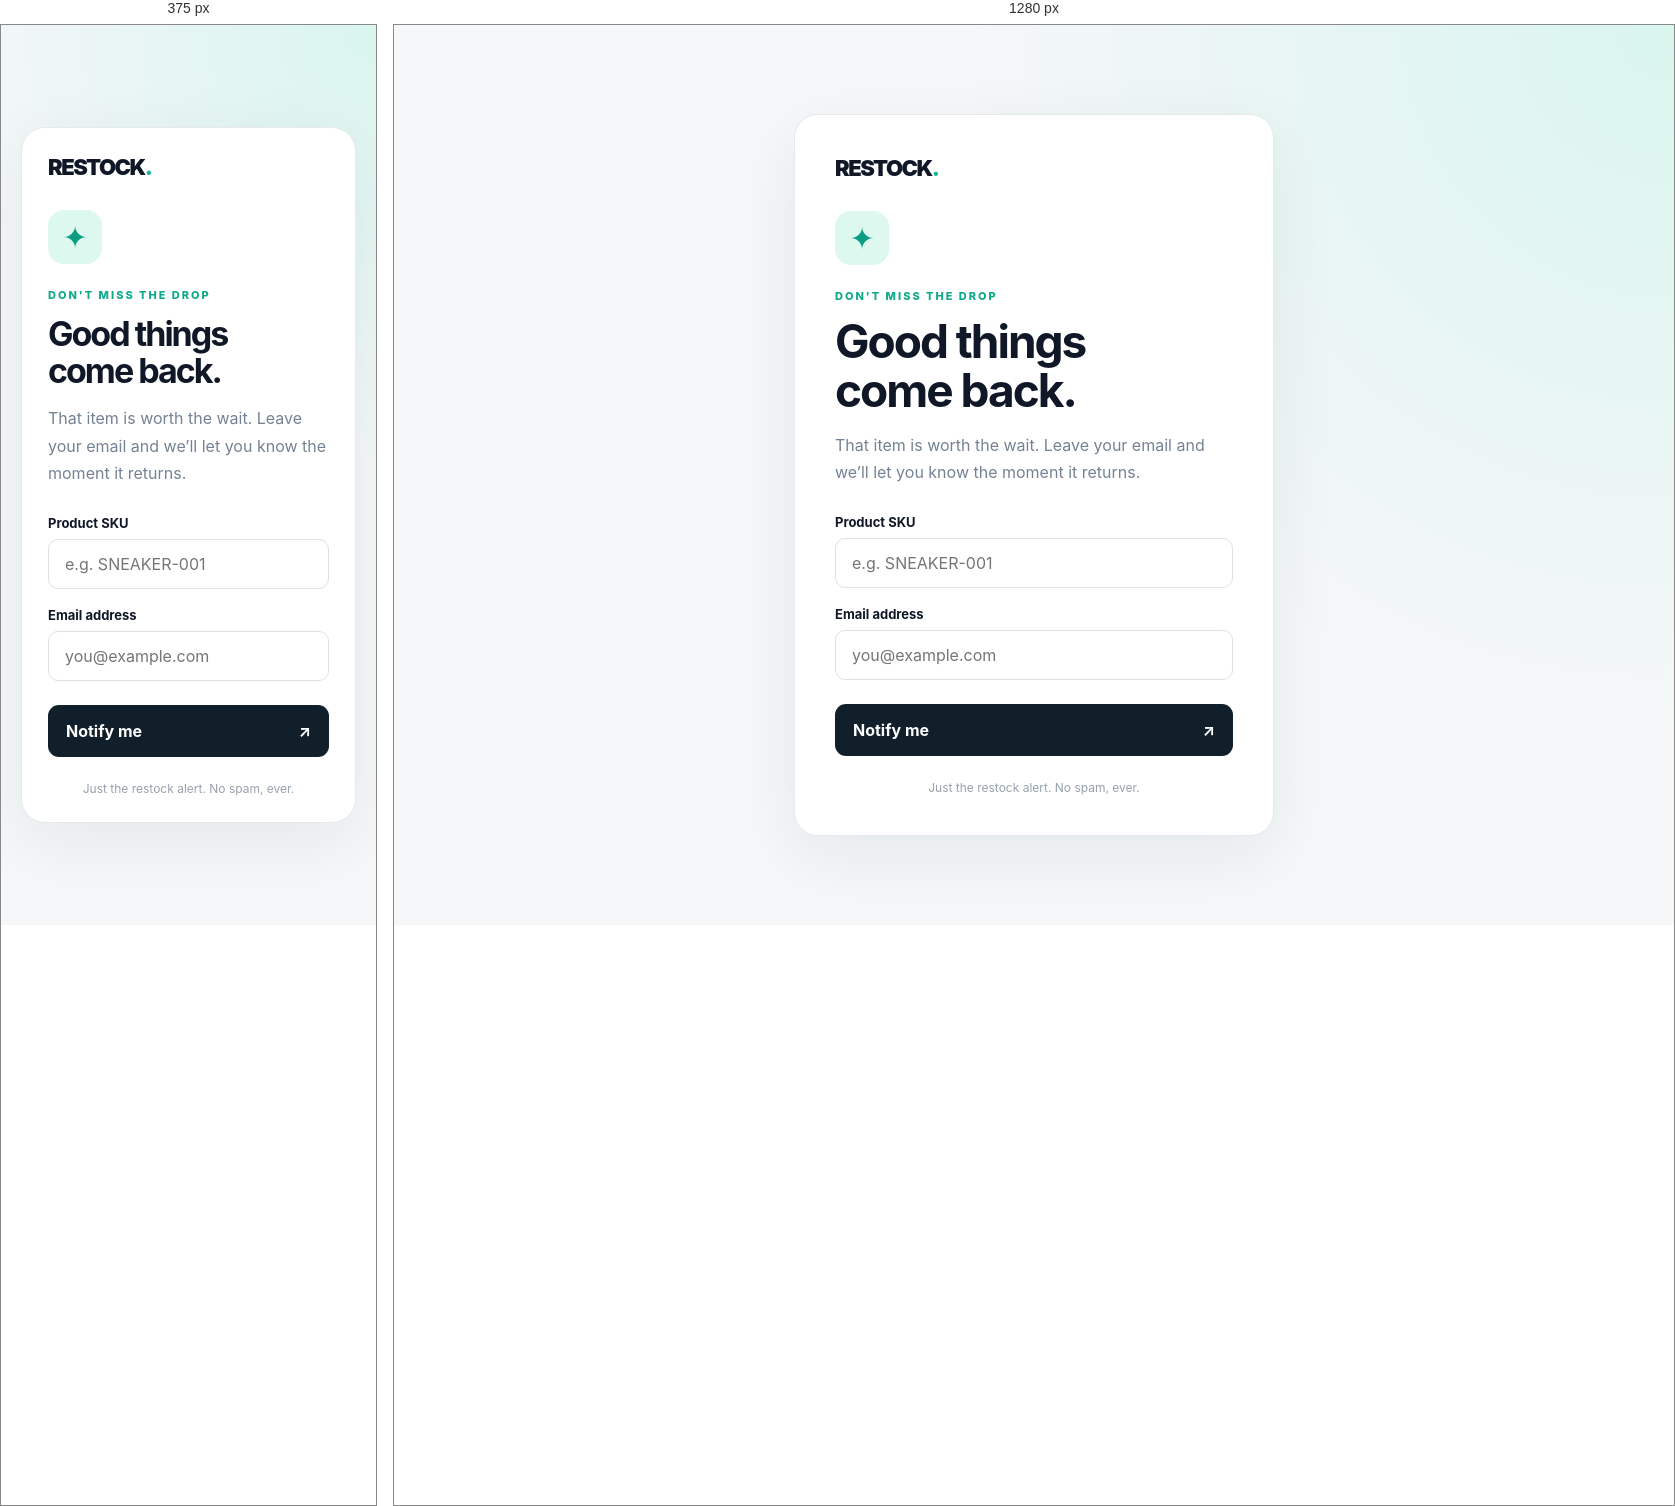
Rendered at 375 px and 1280 px, left to right.

<!-- file: embed.html -->
<!doctype html><html lang="en"><head><meta charset="utf-8"><meta name="viewport" content="width=device-width,initial-scale=1"><title>Back in Stock | Restock</title><link rel="stylesheet" href="/assets/style.css"></head><body class="embed-body"><main class="widget"><div class="brand">RESTOCK<span>.</span></div><div class="symbol">✦</div><p class="eyebrow">DON'T MISS THE DROP</p><h1>Good things<br>come back.</h1><p class="muted">That item is worth the wait. Leave your email and we’ll let you know the moment it returns.</p><form id="form"><label for="sku">Product SKU</label><input id="sku" name="sku" required maxlength="191" placeholder="e.g. SNEAKER-001"><label for="email">Email address</label><input id="email" name="email" type="email" required maxlength="254" placeholder="you@example.com"><button type="submit" id="submit">Notify me <span>↗</span></button><p id="message" role="status" aria-live="polite"></p></form><p class="footer">Just the restock alert. No spam, ever.</p></main><script>const form=document.getElementById('form'),btn=document.getElementById('submit'),msg=document.getElementById('message');const initial=new URLSearchParams(location.search).get('sku');if(initial)document.getElementById('sku').value=initial;form.addEventListener('submit',async e=>{e.preventDefault();btn.disabled=true;msg.textContent='Saving your alert…';try{const r=await fetch('/api/requests',{method:'POST',headers:{'Content-Type':'application/json'},body:JSON.stringify({sku:form.sku.value.trim(),email:form.email.value.trim()})});const data=await r.json();msg.textContent=r.ok?'✓ '+data.message:(data.error||'Please try again.');msg.className=r.ok?'success':'error';}catch(err){msg.textContent='Connection problem. Please try again.';msg.className='error'}finally{btn.disabled=false}});</script></body></html>

/* @media block from assets/style.css */
@media(max-width:650px){.widget{padding:26px}.stats{grid-template-columns:repeat(2,1fr)}.admin-head{display:block}}